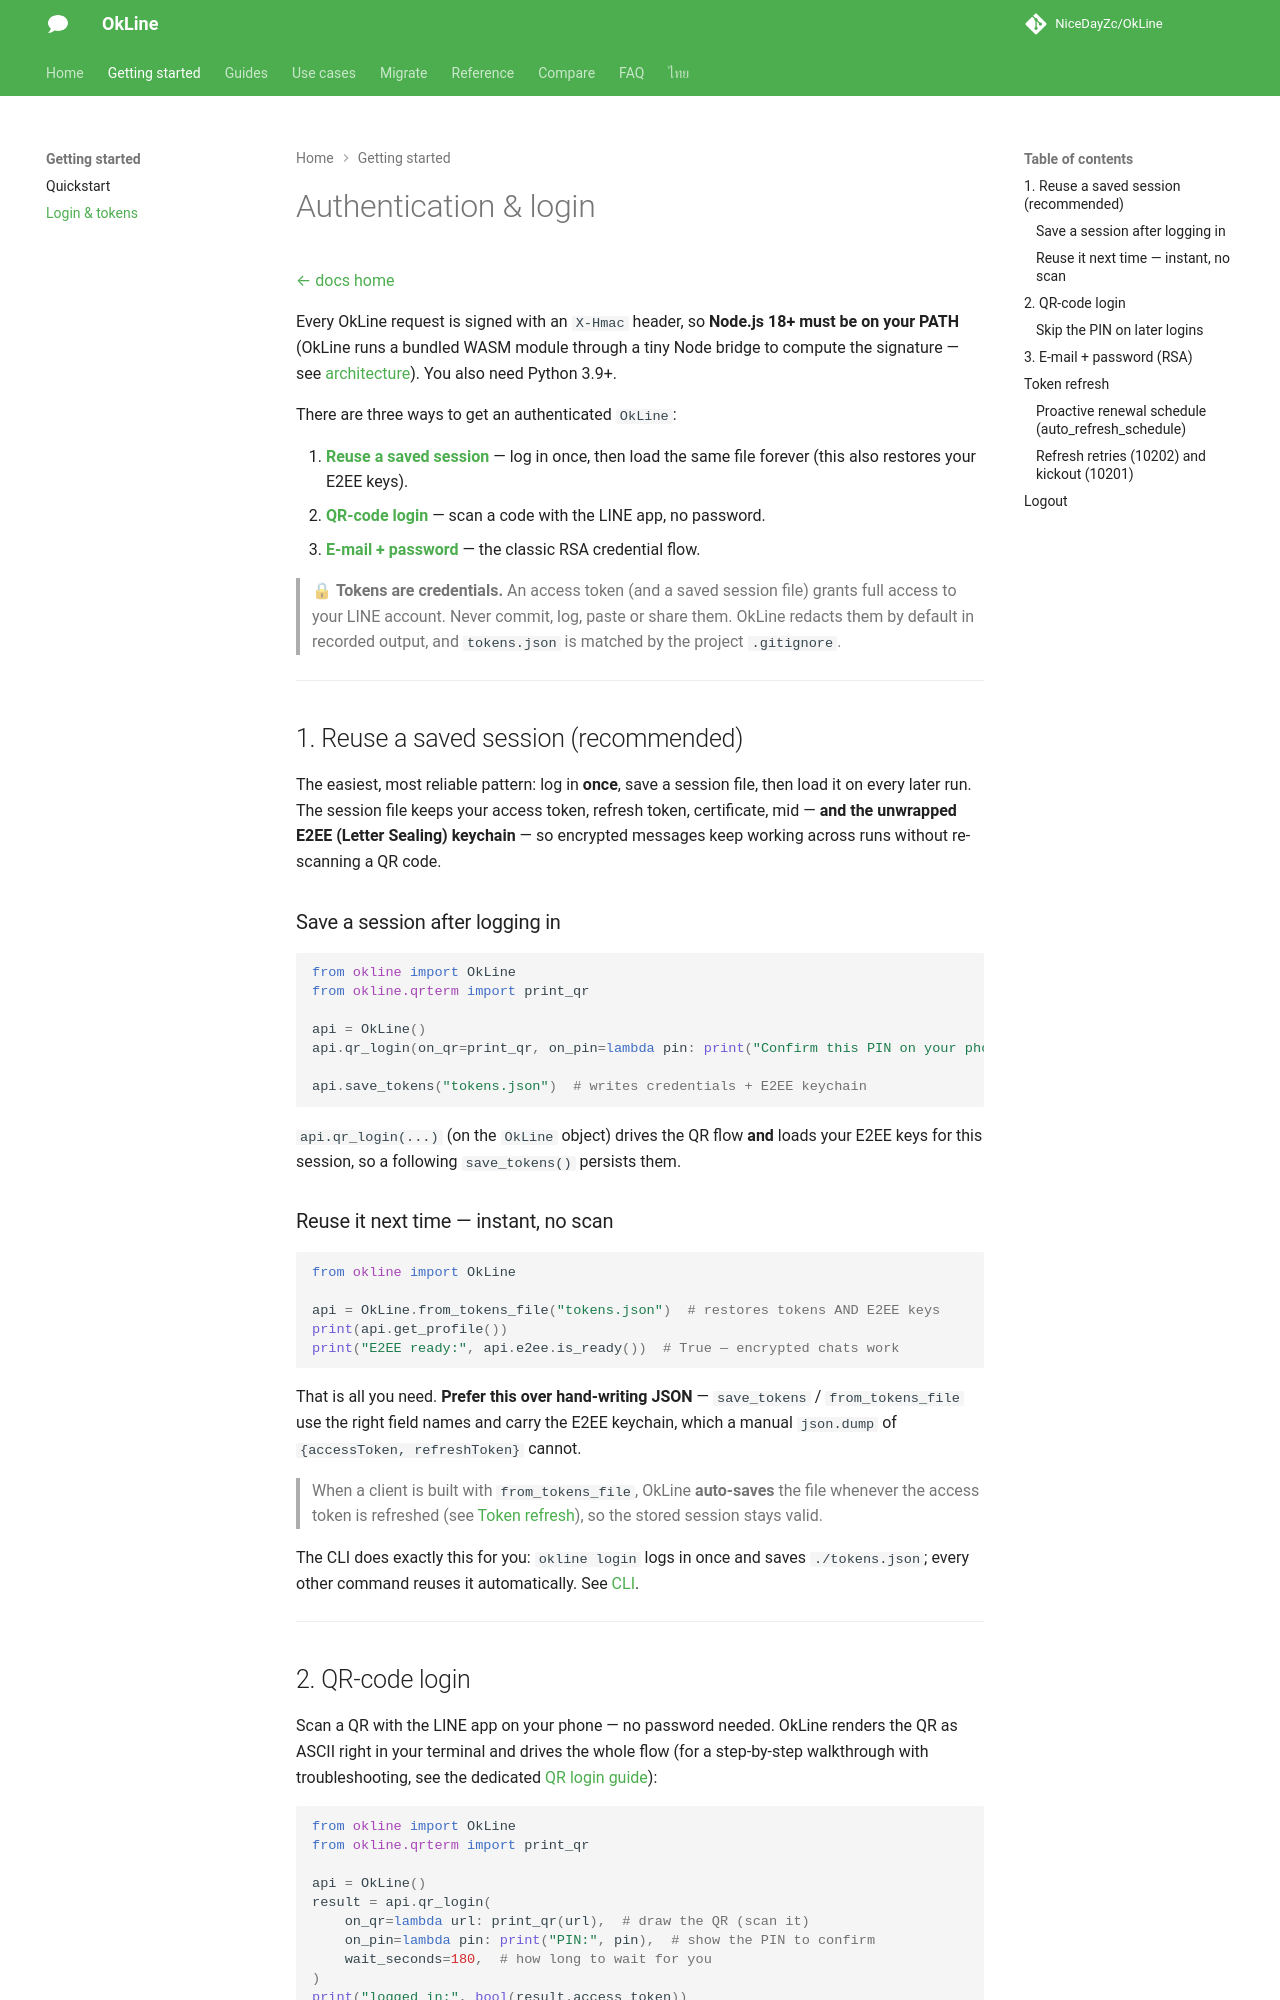

repository: NiceDayZc/OkLine · page: authentication/index.html · generator: mkdocs

---
title: "LINE QR & Email Login from Python — OkLine"
description: "LINE QR code and e-mail login from Python — scan a QR in your terminal, no password, no developer account, with token refresh and persisted E2EE keys."
---

# Authentication & login

[← docs home](./index.md)

Every OkLine request is signed with an `X-Hmac` header, so **Node.js 18+ must be
on your PATH** (OkLine runs a bundled WASM module through a tiny Node bridge to
compute the signature — see [architecture](./architecture.md)). You also need
Python 3.9+.

There are three ways to get an authenticated `OkLine`:

1. **[Reuse a saved session](#1-reuse-a-saved-session-recommended)** — log in once,
   then load the same file forever (this also restores your E2EE keys).
2. **[QR-code login](#2-qr-code-login)** — scan a code with the LINE app, no password.
3. **[E-mail + password](#3-e-mail-password-rsa)** — the classic RSA credential flow.

> 🔒 **Tokens are credentials.** An access token (and a saved session file) grants
> full access to your LINE account. Never commit, log, paste or share them.
> OkLine redacts them by default in recorded output, and `tokens.json` is matched
> by the project `.gitignore`.

---

## 1. Reuse a saved session (recommended)

The easiest, most reliable pattern: log in **once**, save a session file, then
load it on every later run. The session file keeps your access token, refresh
token, certificate, mid — **and the unwrapped E2EE (Letter Sealing) keychain** —
so encrypted messages keep working across runs without re-scanning a QR code.

### Save a session after logging in

```python
from okline import OkLine
from okline.qrterm import print_qr

api = OkLine()
api.qr_login(on_qr=print_qr, on_pin=lambda pin: print("Confirm this PIN on your phone:", pin))

api.save_tokens("tokens.json")  # writes credentials + E2EE keychain
```

`api.qr_login(...)` (on the `OkLine` object) drives the QR flow **and** loads
your E2EE keys for this session, so a following `save_tokens()` persists them.

### Reuse it next time — instant, no scan

```python
from okline import OkLine

api = OkLine.from_tokens_file("tokens.json")  # restores tokens AND E2EE keys
print(api.get_profile())
print("E2EE ready:", api.e2ee.is_ready())  # True — encrypted chats work
```

That is all you need. **Prefer this over hand-writing JSON** — `save_tokens` /
`from_tokens_file` use the right field names and carry the E2EE keychain, which a
manual `json.dump` of `{accessToken, refreshToken}` cannot.

> When a client is built with `from_tokens_file`, OkLine **auto-saves** the file
> whenever the access token is refreshed (see [Token refresh](#token-refresh)),
> so the stored session stays valid.

The CLI does exactly this for you: `okline login` logs in once and saves
`./tokens.json`; every other command reuses it automatically. See [CLI](./cli.md).

---
